The GitHub repository akshaybhatia10/Cardiac-Arrhythmia-ML contains a labelled image folder "data" with 2 categories: abnormal, normal. Examples follow, each with its label.

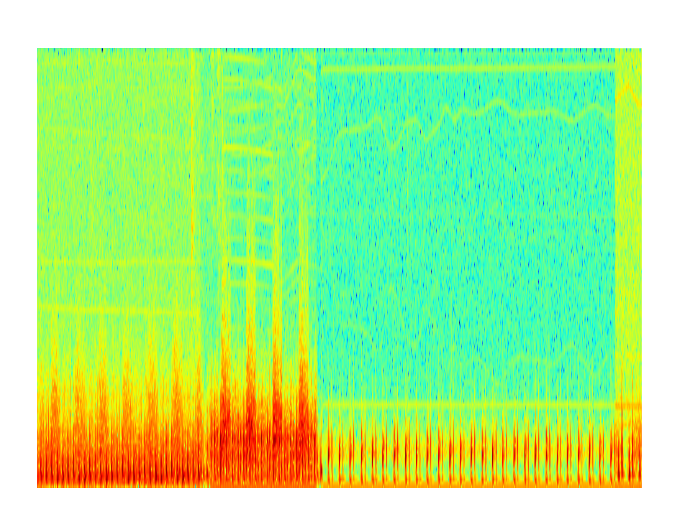
Label: normal

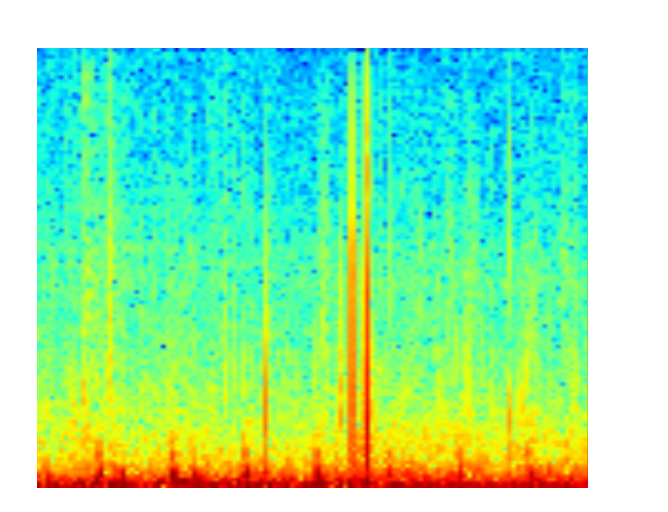
Label: abnormal

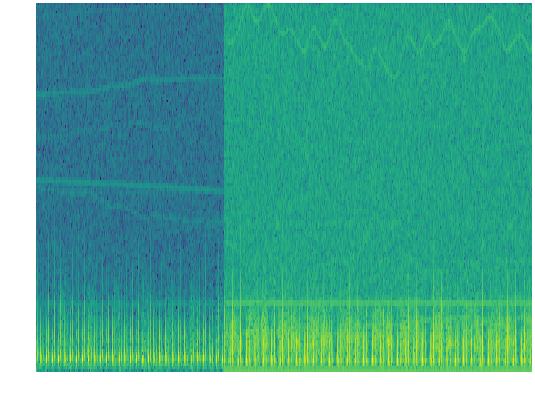
Label: normal

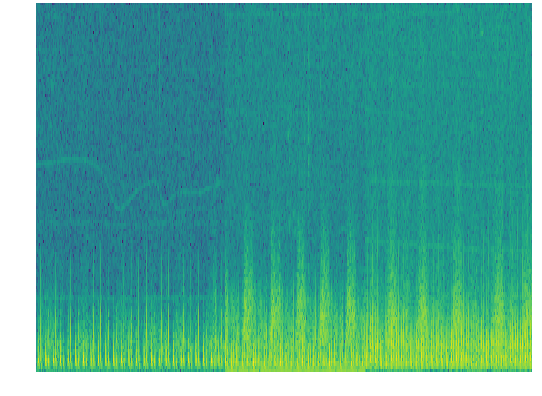
Label: normal

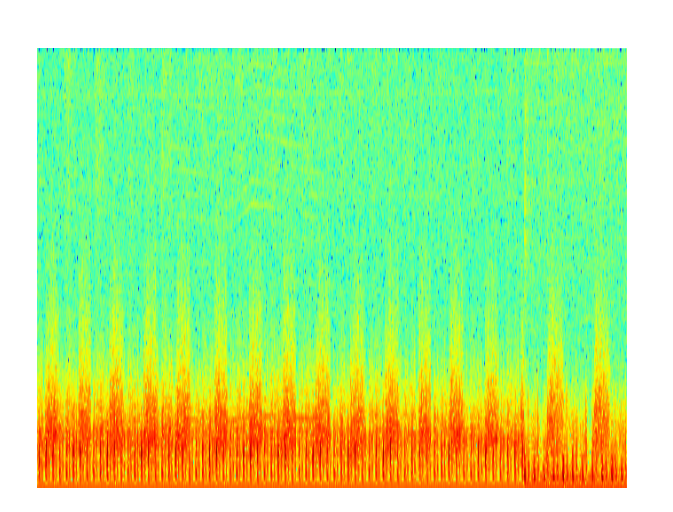
Label: normal

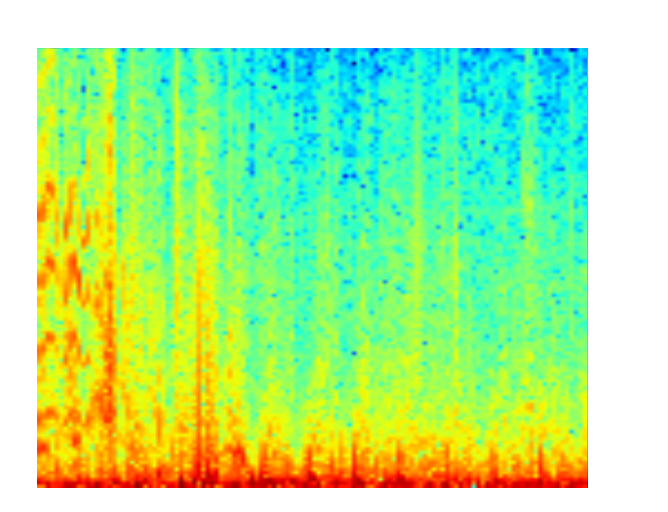
Label: abnormal
